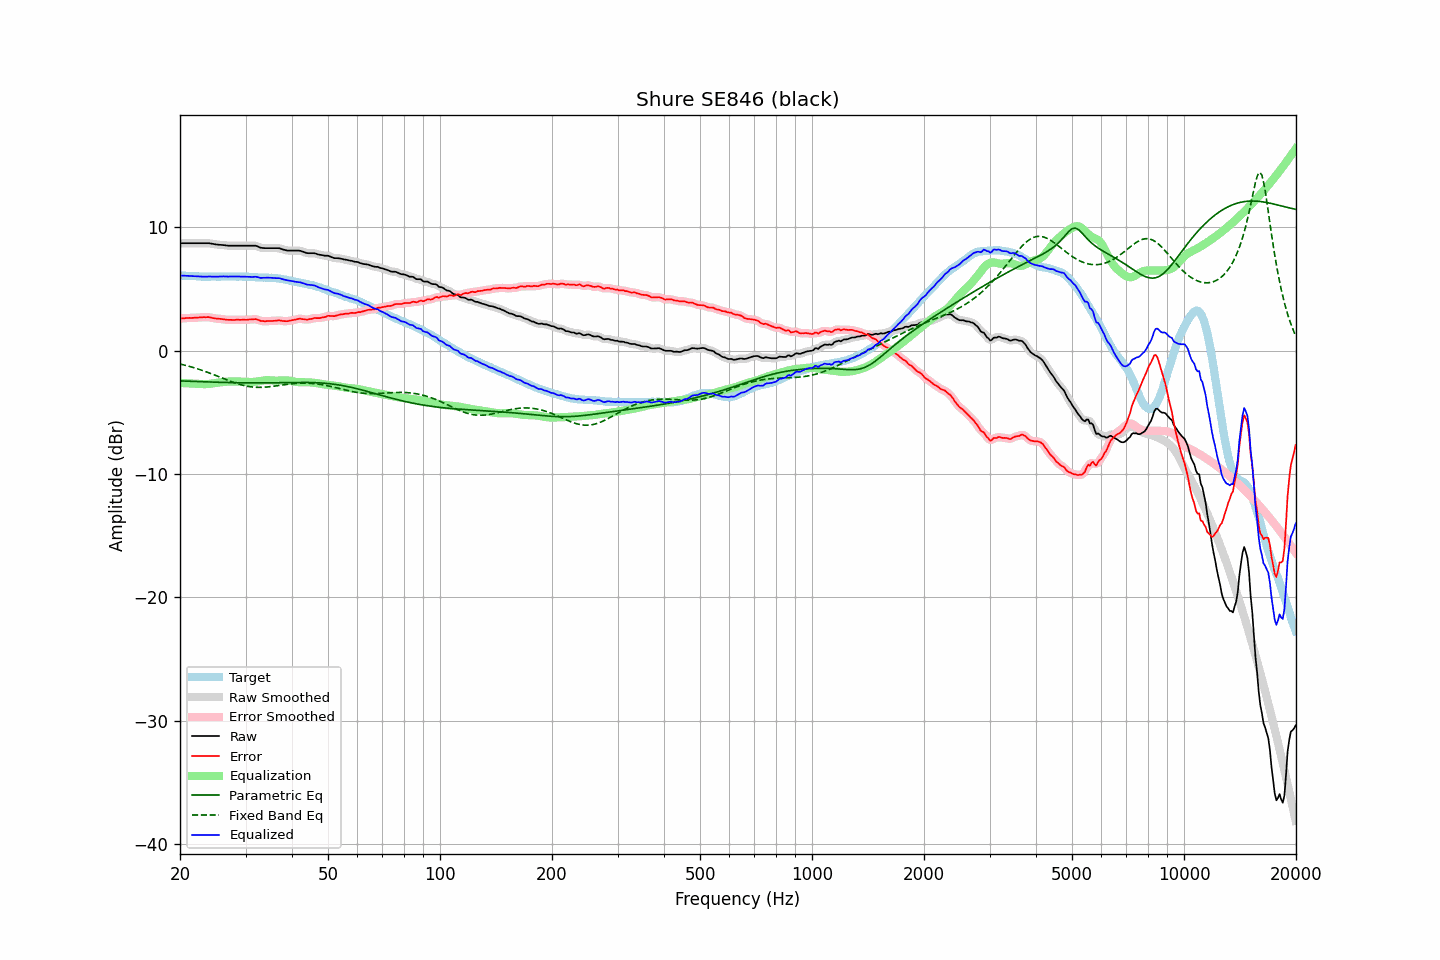

Source data for this figure (header and first rows):
frequency, raw, error, smoothed, error_smoothed, equalization, parametric_eq, fixed_band_eq, equalized_raw, equalized_smoothed, target
20.00, 8.71, 2.61, 8.71, 2.61, -2.61, -2.45, -1.08, 6.10, 6.10, 6.10
20.20, 8.71, 2.62, 8.71, 2.62, -2.62, -2.46, -1.11, 6.09, 6.09, 6.09
20.40, 8.71, 2.63, 8.71, 2.63, -2.63, -2.46, -1.14, 6.09, 6.09, 6.08
20.61, 8.71, 2.63, 8.71, 2.64, -2.63, -2.47, -1.18, 6.08, 6.08, 6.08
20.81, 8.71, 2.65, 8.71, 2.65, -2.64, -2.47, -1.21, 6.07, 6.07, 6.06
21.02, 8.71, 2.65, 8.71, 2.65, -2.65, -2.48, -1.25, 6.07, 6.07, 6.06
21.23, 8.71, 2.66, 8.71, 2.65, -2.65, -2.48, -1.28, 6.06, 6.06, 6.05
21.44, 8.71, 2.65, 8.71, 2.66, -2.66, -2.49, -1.32, 6.05, 6.05, 6.06
21.66, 8.71, 2.66, 8.71, 2.66, -2.66, -2.49, -1.36, 6.05, 6.05, 6.05
21.87, 8.71, 2.67, 8.71, 2.67, -2.67, -2.50, -1.40, 6.04, 6.04, 6.04
22.09, 8.71, 2.68, 8.71, 2.68, -2.68, -2.50, -1.44, 6.03, 6.03, 6.03
22.31, 8.71, 2.68, 8.71, 2.68, -2.69, -2.51, -1.48, 6.03, 6.03, 6.03
22.54, 8.71, 2.69, 8.71, 2.69, -2.69, -2.51, -1.52, 6.02, 6.02, 6.02
22.76, 8.71, 2.70, 8.71, 2.70, -2.70, -2.52, -1.56, 6.01, 6.01, 6.01
22.99, 8.71, 2.71, 8.71, 2.71, -2.71, -2.52, -1.61, 6.00, 6.00, 6.00
23.22, 8.71, 2.72, 8.71, 2.71, -2.71, -2.52, -1.65, 6.00, 6.00, 5.99
23.45, 8.71, 2.71, 8.71, 2.72, -2.71, -2.53, -1.70, 6.00, 6.00, 6.00
23.69, 8.71, 2.72, 8.71, 2.72, -2.71, -2.53, -1.75, 6.01, 6.01, 5.99
23.92, 8.71, 2.72, 8.71, 2.71, -2.70, -2.54, -1.80, 6.02, 6.01, 5.99
24.16, 8.69, 2.69, 8.69, 2.69, -2.68, -2.54, -1.85, 6.01, 6.01, 6.00
24.40, 8.67, 2.66, 8.67, 2.66, -2.67, -2.55, -1.90, 6.01, 6.01, 6.01
24.65, 8.64, 2.63, 8.64, 2.63, -2.65, -2.55, -1.95, 6.00, 6.00, 6.01
24.89, 8.62, 2.61, 8.62, 2.61, -2.63, -2.55, -2.00, 6.00, 6.00, 6.01
25.14, 8.60, 2.60, 8.60, 2.60, -2.61, -2.56, -2.05, 6.00, 6.00, 6.00
25.39, 8.59, 2.59, 8.59, 2.59, -2.59, -2.56, -2.10, 6.01, 6.01, 6.00
25.65, 8.58, 2.58, 8.58, 2.58, -2.57, -2.57, -2.15, 6.01, 6.01, 6.00
25.91, 8.57, 2.56, 8.57, 2.56, -2.55, -2.57, -2.21, 6.02, 6.02, 6.01
26.16, 8.56, 2.54, 8.56, 2.54, -2.54, -2.57, -2.26, 6.02, 6.02, 6.02
26.43, 8.54, 2.52, 8.54, 2.52, -2.53, -2.58, -2.31, 6.02, 6.02, 6.02
26.69, 8.53, 2.51, 8.53, 2.51, -2.52, -2.58, -2.36, 6.02, 6.01, 6.02
26.96, 8.51, 2.50, 8.52, 2.50, -2.51, -2.58, -2.41, 6.01, 6.01, 6.01
27.23, 8.51, 2.50, 8.51, 2.50, -2.50, -2.59, -2.46, 6.01, 6.01, 6.01
27.50, 8.51, 2.50, 8.51, 2.49, -2.50, -2.59, -2.51, 6.02, 6.01, 6.01
27.77, 8.51, 2.49, 8.51, 2.49, -2.50, -2.59, -2.56, 6.02, 6.02, 6.02
28.05, 8.51, 2.49, 8.51, 2.50, -2.50, -2.60, -2.61, 6.02, 6.02, 6.02
28.33, 8.51, 2.51, 8.51, 2.50, -2.50, -2.60, -2.65, 6.01, 6.01, 6.00
28.62, 8.51, 2.51, 8.51, 2.50, -2.50, -2.60, -2.69, 6.01, 6.01, 6.00
28.90, 8.51, 2.50, 8.51, 2.51, -2.50, -2.60, -2.73, 6.01, 6.01, 6.01
29.19, 8.51, 2.50, 8.51, 2.50, -2.50, -2.60, -2.77, 6.01, 6.01, 6.01
29.48, 8.51, 2.51, 8.51, 2.50, -2.51, -2.61, -2.80, 6.01, 6.01, 6.00
29.78, 8.51, 2.51, 8.51, 2.50, -2.51, -2.61, -2.84, 6.00, 6.00, 6.00
30.08, 8.51, 2.50, 8.51, 2.51, -2.52, -2.61, -2.86, 6.00, 6.00, 6.01
30.38, 8.51, 2.51, 8.51, 2.51, -2.52, -2.61, -2.89, 5.99, 5.99, 6.00
30.68, 8.51, 2.53, 8.51, 2.52, -2.53, -2.61, -2.91, 5.98, 5.98, 5.98
30.99, 8.51, 2.53, 8.51, 2.53, -2.54, -2.61, -2.93, 5.97, 5.97, 5.98
31.30, 8.51, 2.54, 8.52, 2.55, -2.54, -2.61, -2.95, 5.98, 5.98, 5.97
31.61, 8.51, 2.55, 8.52, 2.55, -2.53, -2.61, -2.96, 5.98, 5.99, 5.96
31.93, 8.51, 2.56, 8.50, 2.55, -2.52, -2.61, -2.97, 6.00, 5.99, 5.95
32.24, 8.47, 2.52, 8.46, 2.52, -2.50, -2.61, -2.97, 5.97, 5.97, 5.95
32.57, 8.41, 2.48, 8.41, 2.48, -2.48, -2.61, -2.97, 5.94, 5.94, 5.93
32.89, 8.35, 2.42, 8.37, 2.43, -2.45, -2.61, -2.97, 5.90, 5.91, 5.93
33.22, 8.33, 2.40, 8.33, 2.40, -2.43, -2.61, -2.97, 5.90, 5.90, 5.93
33.55, 8.32, 2.40, 8.32, 2.39, -2.41, -2.61, -2.96, 5.91, 5.91, 5.92
33.89, 8.31, 2.38, 8.31, 2.39, -2.40, -2.61, -2.96, 5.92, 5.92, 5.93
34.23, 8.31, 2.40, 8.31, 2.40, -2.39, -2.61, -2.95, 5.92, 5.92, 5.91
34.57, 8.31, 2.40, 8.31, 2.40, -2.39, -2.61, -2.93, 5.92, 5.92, 5.91
34.92, 8.31, 2.41, 8.31, 2.41, -2.40, -2.61, -2.92, 5.91, 5.91, 5.90
35.27, 8.31, 2.40, 8.31, 2.41, -2.41, -2.60, -2.90, 5.90, 5.90, 5.91
35.62, 8.31, 2.42, 8.31, 2.41, -2.42, -2.60, -2.89, 5.89, 5.89, 5.89
35.97, 8.31, 2.42, 8.31, 2.42, -2.43, -2.60, -2.87, 5.88, 5.88, 5.89
... 635 more rows
